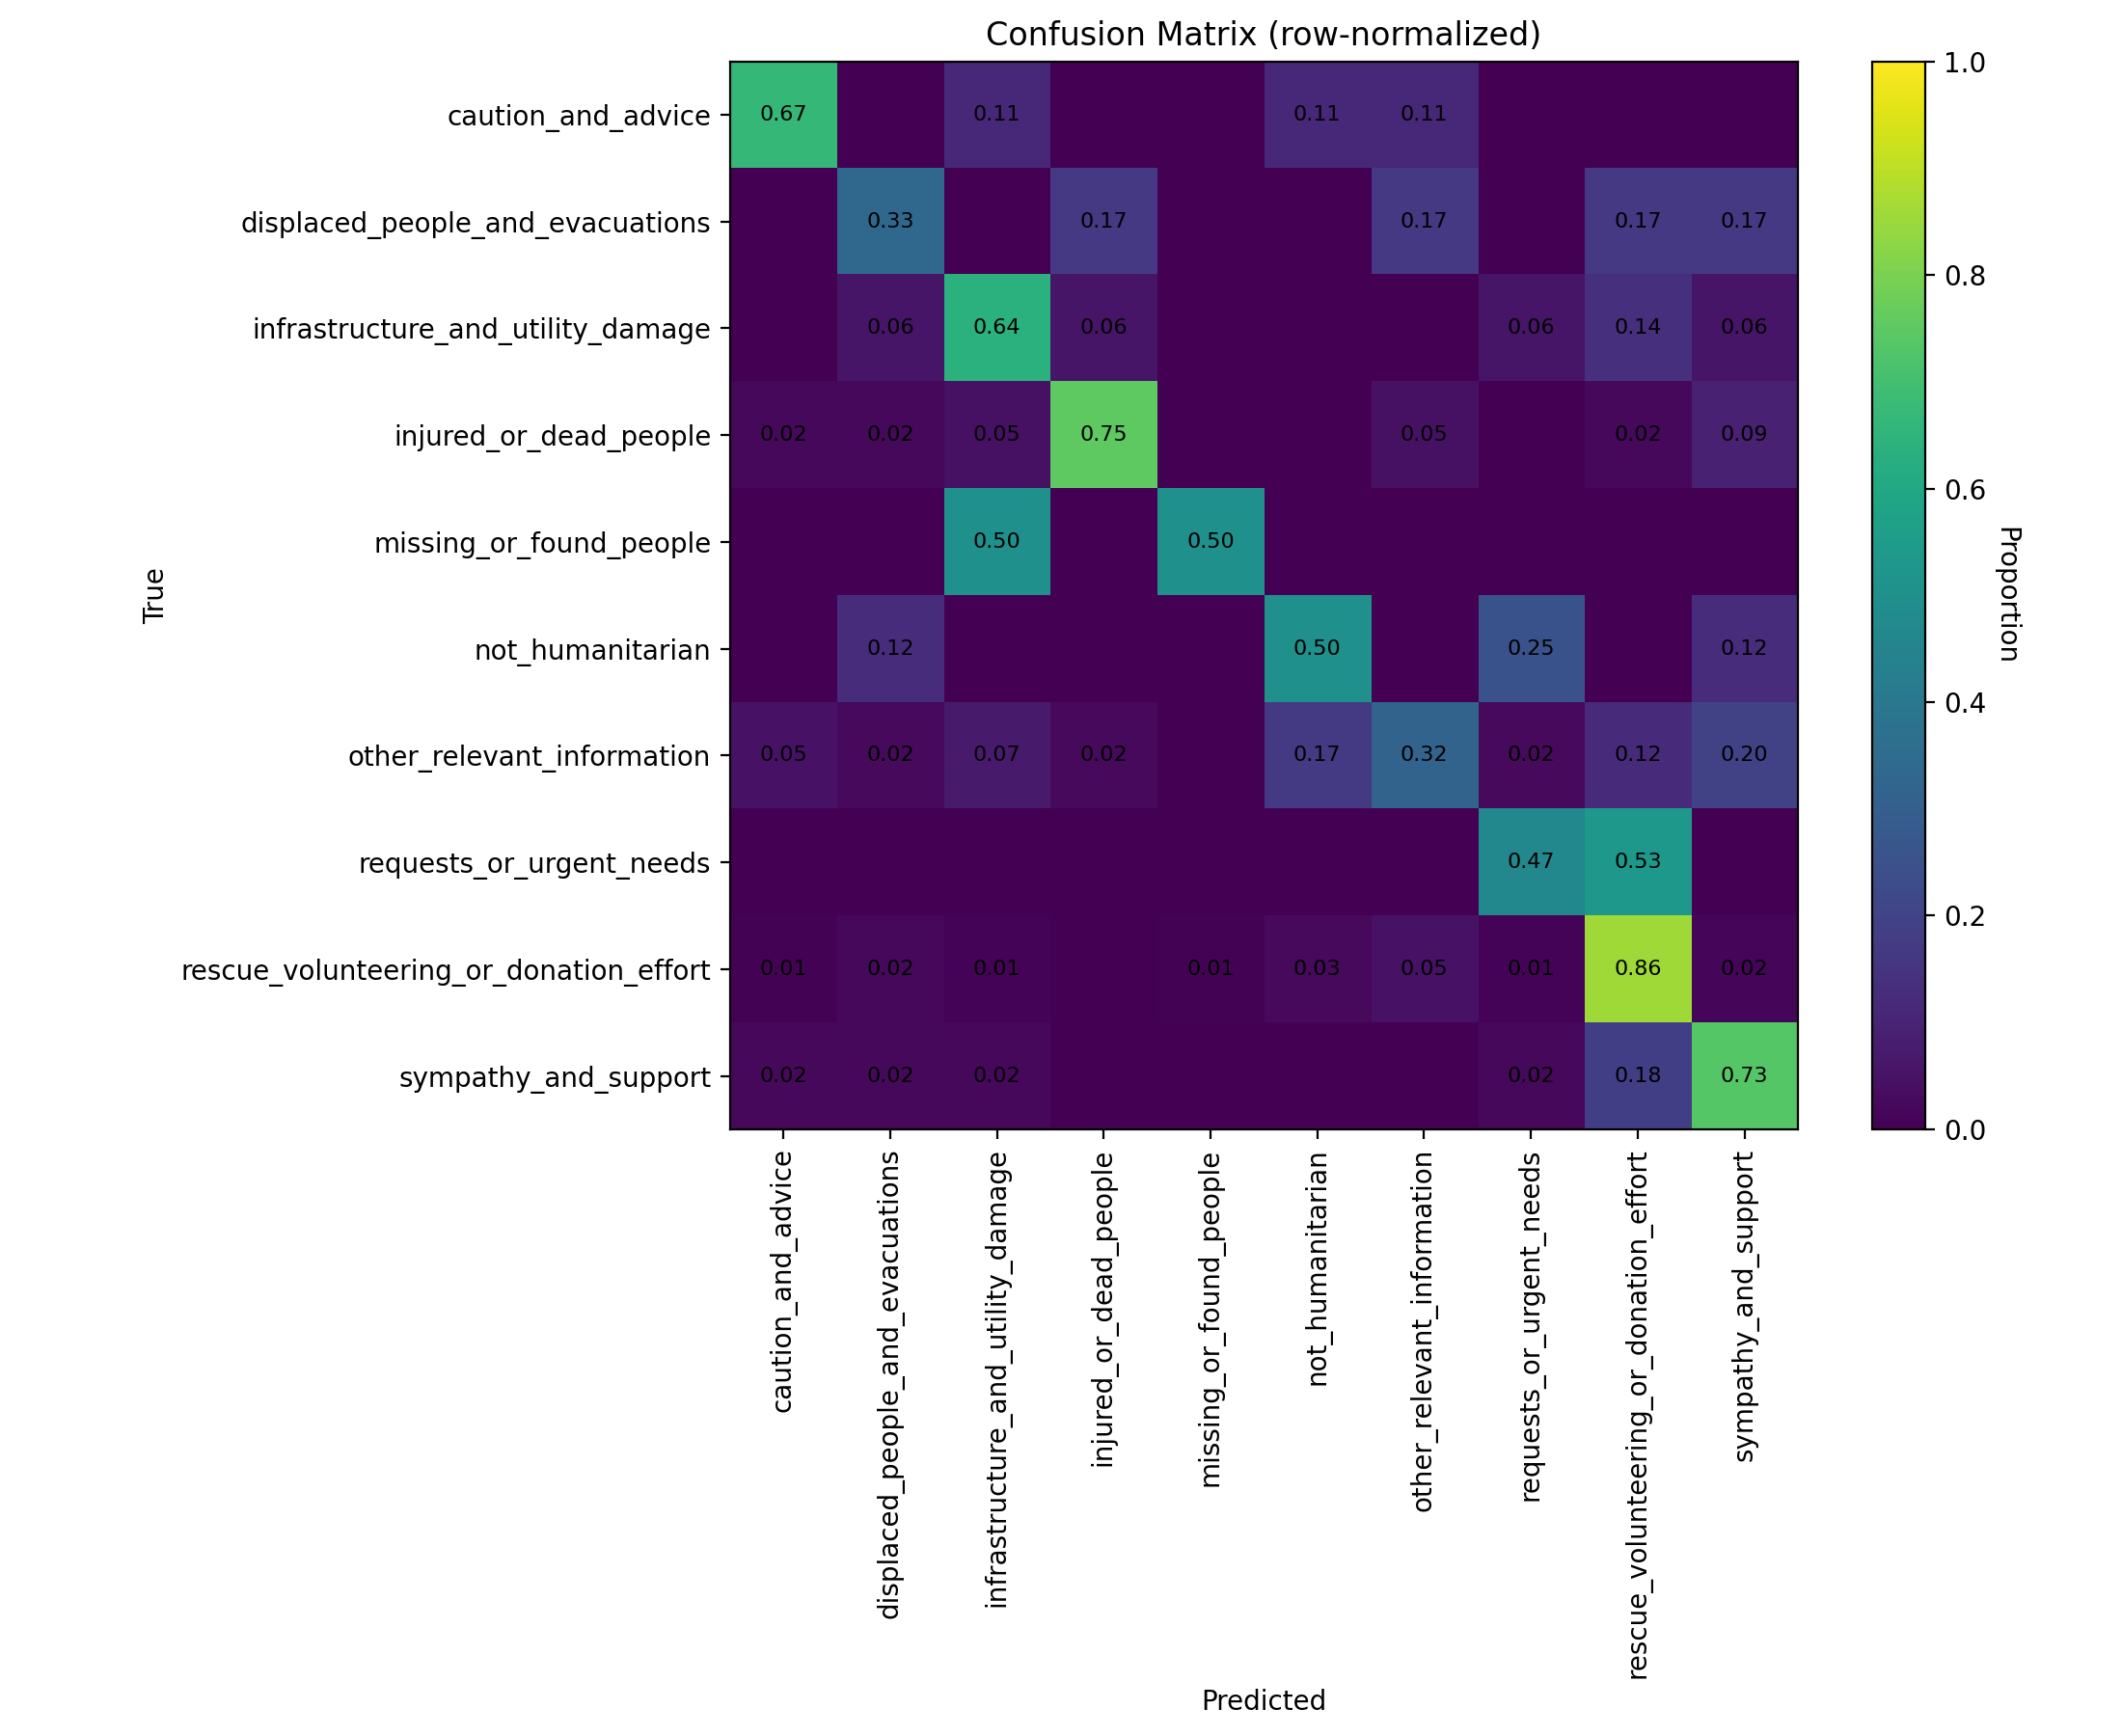

The data file committed next to this chart (first rows):
class_label, caution_and_advice, displaced_people_and_evacuations, infrastructure_and_utility_damage, injured_or_dead_people, missing_or_found_people, not_humanitarian, other_relevant_information, requests_or_urgent_needs, rescue_volunteering_or_donation_effort, sympathy_and_support
caution_and_advice, 0.6667, 0.0, 0.1111, 0.0, 0.0, 0.1111, 0.1111, 0.0, 0.0, 0.0
displaced_people_and_evacuations, 0.0, 0.3333, 0.0, 0.1667, 0.0, 0.0, 0.1667, 0.0, 0.1667, 0.1667
infrastructure_and_utility_damage, 0.0, 0.05556, 0.6389, 0.05556, 0.0, 0.0, 0.0, 0.05556, 0.1389, 0.05556
injured_or_dead_people, 0.02273, 0.02273, 0.04545, 0.75, 0.0, 0.0, 0.04545, 0.0, 0.02273, 0.09091
missing_or_found_people, 0.0, 0.0, 0.5, 0.0, 0.5, 0.0, 0.0, 0.0, 0.0, 0.0
not_humanitarian, 0.0, 0.125, 0.0, 0.0, 0.0, 0.5, 0.0, 0.25, 0.0, 0.125
other_relevant_information, 0.04878, 0.02439, 0.07317, 0.02439, 0.0, 0.1707, 0.3171, 0.02439, 0.122, 0.1951
requests_or_urgent_needs, 0.0, 0.0, 0.0, 0.0, 0.0, 0.0, 0.0, 0.4667, 0.5333, 0.0
rescue_volunteering_or_donation_effort, 0.005236, 0.02094, 0.01047, 0.0, 0.005236, 0.02618, 0.04712, 0.01047, 0.8586, 0.01571
sympathy_and_support, 0.02041, 0.02041, 0.02041, 0.0, 0.0, 0.0, 0.0, 0.02041, 0.1837, 0.7347
